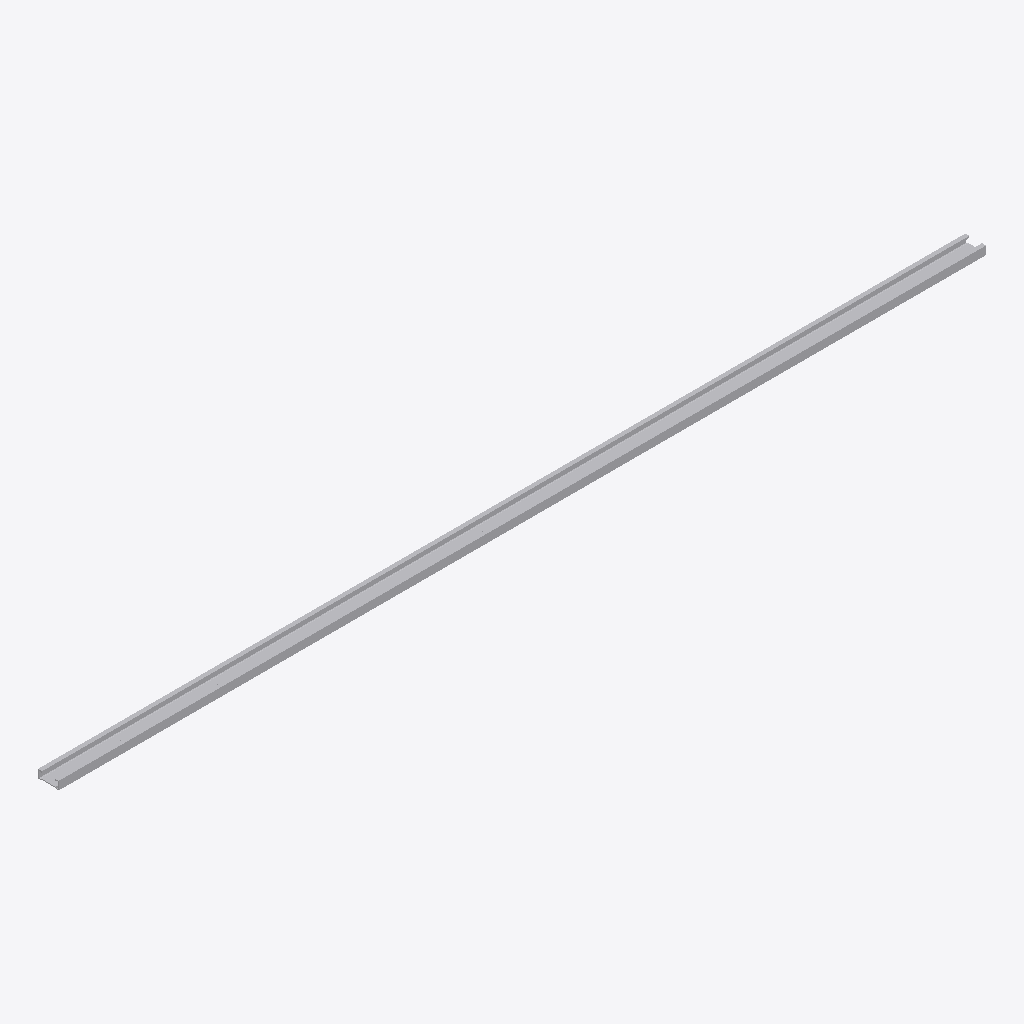
Isometric view of an IFC building model (IFC-SPF (STEP), schema IFC4, length unit millimetre), seen from the south-west, elements coloured by IFC class: 1 other element (light grey).
Extent 2.2 m × 0.1 m × 0.0 m (x, y, z). Elements (1): 1 IfcBuildingElementProxy.

HEADER;
FILE_DESCRIPTION(('ViewDefinition [CoordinationView]'),'2;1');
FILE_NAME('','2025-04-16T18:47:07',(),(),'IfcOpenShell 0.7.0','IfcOpenShell 0.7.0','');
FILE_SCHEMA(('IFC4'));
ENDSEC;
DATA;
#1=IFCPROJECT('0mFY346ETASeIiZISfay2E',$,'My Project',$,$,$,$,(#66),#45);
#115=IFCSITE('3gb7xp9M12aOh3tQSaEg52',#114,'My Site',$,$,$,$,$,$,$,$,$,$,$);
#113=IFCBUILDINGELEMENTPROXY('3X9uZjhXDDNBYvjD84ca3U',#51,$,$,$,#124,#112,$,$);
ENDSEC;
